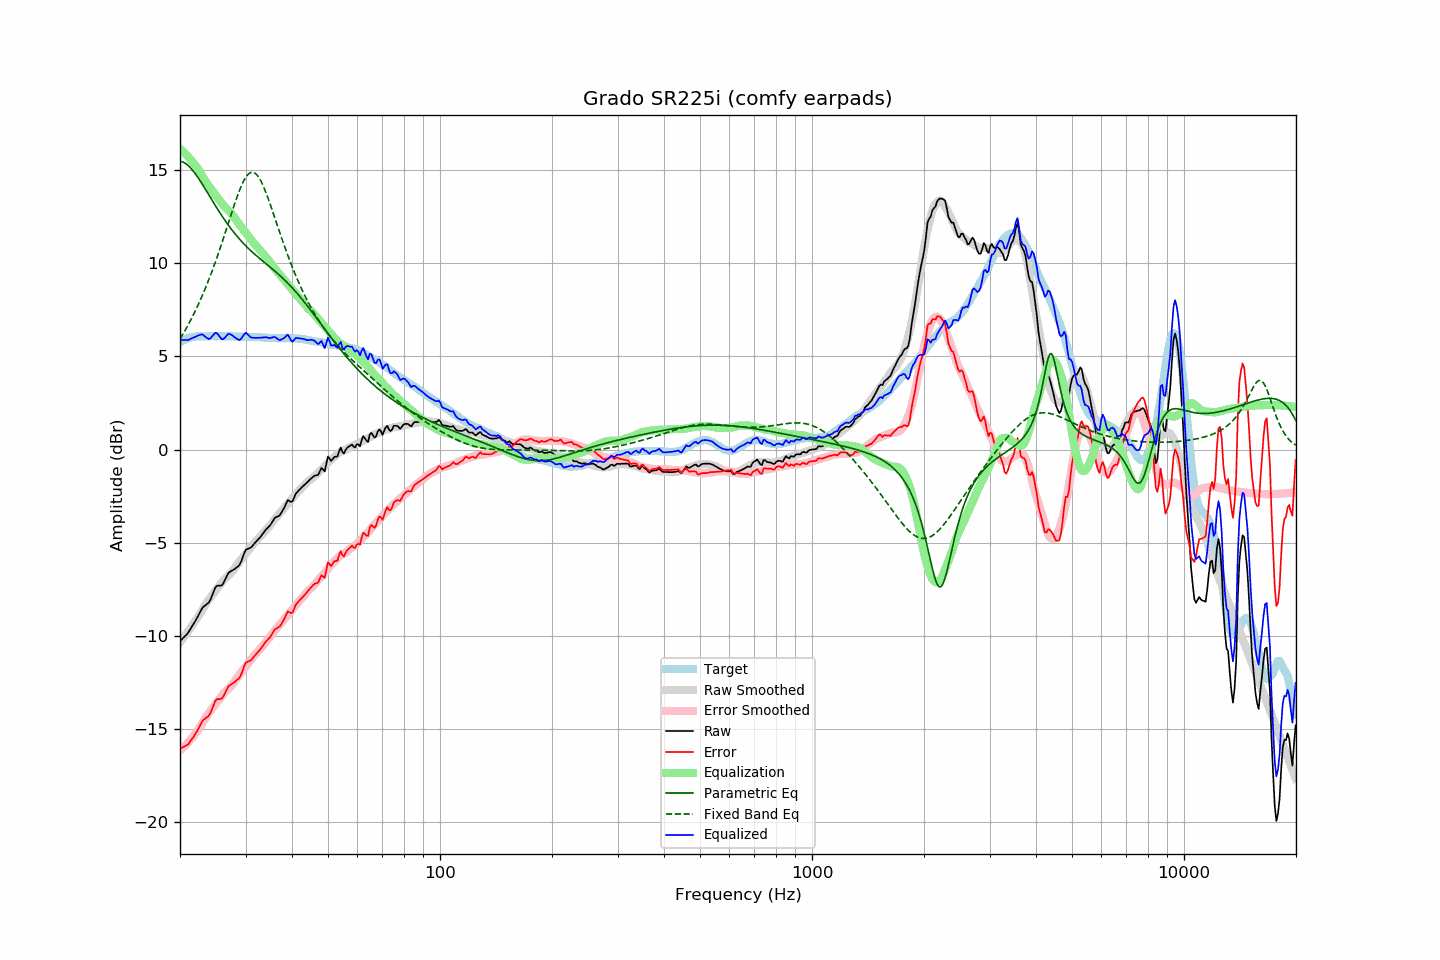

The file beside this chart, header and first rows:
frequency, raw, error, smoothed, error_smoothed, equalization, parametric_eq, fixed_band_eq, equalized_raw, equalized_smoothed, target
20.00, -10.28, -16.05, -10.34, -16.14, 16.14, 15.46, 5.93, 5.86, 5.80, 5.77
20.20, -10.19, -16.01, -10.23, -16.06, 16.06, 15.45, 6.08, 5.87, 5.83, 5.82
20.40, -10.10, -15.97, -10.12, -15.98, 15.98, 15.42, 6.22, 5.88, 5.87, 5.87
20.61, -10.02, -15.92, -10.00, -15.90, 15.90, 15.38, 6.37, 5.88, 5.90, 5.89
20.81, -9.93, -15.88, -9.88, -15.81, 15.81, 15.32, 6.52, 5.88, 5.93, 5.95
21.02, -9.84, -15.83, -9.76, -15.72, 15.72, 15.25, 6.68, 5.88, 5.96, 5.98
21.23, -9.70, -15.71, -9.64, -15.62, 15.62, 15.17, 6.84, 5.92, 5.98, 6.00
21.44, -9.56, -15.58, -9.52, -15.52, 15.52, 15.08, 7.01, 5.96, 6.00, 6.02
21.66, -9.42, -15.47, -9.39, -15.42, 15.42, 14.98, 7.18, 5.99, 6.03, 6.04
21.87, -9.28, -15.33, -9.27, -15.31, 15.31, 14.87, 7.35, 6.03, 6.04, 6.05
22.09, -9.13, -15.20, -9.14, -15.20, 15.20, 14.75, 7.53, 6.07, 6.06, 6.07
22.31, -8.97, -15.05, -9.01, -15.08, 15.08, 14.62, 7.71, 6.11, 6.07, 6.08
22.54, -8.80, -14.88, -8.88, -14.95, 14.95, 14.49, 7.90, 6.15, 6.08, 6.08
22.76, -8.64, -14.72, -8.73, -14.81, 14.81, 14.36, 8.09, 6.17, 6.08, 6.08
22.99, -8.48, -14.55, -8.58, -14.66, 14.66, 14.22, 8.29, 6.18, 6.08, 6.07
23.22, -8.41, -14.48, -8.43, -14.52, 14.52, 14.08, 8.49, 6.10, 6.08, 6.07
23.45, -8.34, -14.41, -8.29, -14.38, 14.38, 13.94, 8.70, 6.04, 6.08, 6.07
23.69, -8.27, -14.35, -8.17, -14.25, 14.25, 13.80, 8.92, 5.98, 6.08, 6.08
23.92, -8.20, -14.28, -8.05, -14.13, 14.13, 13.66, 9.13, 5.93, 6.08, 6.08
24.16, -8.04, -14.12, -7.93, -14.02, 14.02, 13.51, 9.36, 5.98, 6.08, 6.09
24.40, -7.82, -13.91, -7.82, -13.90, 13.90, 13.37, 9.59, 6.08, 6.08, 6.09
24.65, -7.61, -13.70, -7.70, -13.79, 13.79, 13.23, 9.82, 6.17, 6.08, 6.08
24.89, -7.40, -13.48, -7.59, -13.67, 13.67, 13.09, 10.06, 6.27, 6.08, 6.08
25.14, -7.31, -13.39, -7.47, -13.56, 13.56, 12.95, 10.31, 6.24, 6.08, 6.08
25.39, -7.30, -13.39, -7.36, -13.44, 13.44, 12.82, 10.56, 6.14, 6.08, 6.09
25.65, -7.30, -13.39, -7.24, -13.33, 13.33, 12.68, 10.81, 6.02, 6.09, 6.09
25.91, -7.29, -13.37, -7.13, -13.21, 13.21, 12.55, 11.07, 5.92, 6.08, 6.08
26.16, -7.17, -13.25, -7.02, -13.10, 13.10, 12.42, 11.33, 5.94, 6.08, 6.08
26.43, -6.99, -13.07, -6.93, -13.01, 13.01, 12.30, 11.60, 6.01, 6.08, 6.08
26.69, -6.81, -12.89, -6.85, -12.93, 12.93, 12.17, 11.86, 6.12, 6.08, 6.07
26.96, -6.63, -12.72, -6.77, -12.85, 12.85, 12.05, 12.13, 6.22, 6.07, 6.08
27.23, -6.56, -12.64, -6.69, -12.76, 12.76, 11.94, 12.40, 6.20, 6.07, 6.08
27.50, -6.51, -12.59, -6.60, -12.67, 12.67, 11.82, 12.67, 6.16, 6.07, 6.08
27.77, -6.46, -12.53, -6.49, -12.56, 12.56, 11.71, 12.93, 6.10, 6.07, 6.07
28.05, -6.41, -12.48, -6.37, -12.44, 12.44, 11.60, 13.19, 6.02, 6.07, 6.07
28.33, -6.34, -12.40, -6.24, -12.31, 12.31, 11.50, 13.44, 5.97, 6.07, 6.06
28.62, -6.27, -12.33, -6.12, -12.19, 12.19, 11.40, 13.68, 5.91, 6.06, 6.05
28.90, -6.19, -12.25, -6.01, -12.07, 12.07, 11.30, 13.91, 5.88, 6.06, 6.06
29.19, -6.02, -12.07, -5.90, -11.96, 11.96, 11.20, 14.12, 5.94, 6.06, 6.05
29.48, -5.79, -11.86, -5.80, -11.86, 11.86, 11.11, 14.31, 6.07, 6.06, 6.07
29.78, -5.55, -11.61, -5.69, -11.75, 11.75, 11.02, 14.48, 6.20, 6.06, 6.06
30.08, -5.37, -11.44, -5.58, -11.64, 11.64, 10.93, 14.62, 6.26, 6.05, 6.06
30.38, -5.33, -11.38, -5.47, -11.52, 11.52, 10.84, 14.74, 6.19, 6.05, 6.05
30.68, -5.30, -11.35, -5.36, -11.41, 11.41, 10.76, 14.82, 6.10, 6.05, 6.05
30.99, -5.26, -11.31, -5.24, -11.29, 11.29, 10.68, 14.87, 6.03, 6.05, 6.05
31.30, -5.17, -11.22, -5.13, -11.18, 11.18, 10.60, 14.89, 6.00, 6.05, 6.05
31.61, -5.07, -11.11, -5.03, -11.07, 11.07, 10.52, 14.87, 6.00, 6.04, 6.04
31.93, -4.97, -11.01, -4.93, -10.97, 10.97, 10.44, 14.81, 6.00, 6.04, 6.04
32.24, -4.88, -10.91, -4.84, -10.88, 10.88, 10.37, 14.73, 6.00, 6.03, 6.03
32.57, -4.78, -10.82, -4.75, -10.78, 10.78, 10.30, 14.61, 6.00, 6.03, 6.03
32.89, -4.69, -10.72, -4.67, -10.69, 10.69, 10.22, 14.46, 6.00, 6.02, 6.03
33.22, -4.58, -10.60, -4.57, -10.59, 10.59, 10.15, 14.29, 6.01, 6.02, 6.02
33.55, -4.46, -10.48, -4.47, -10.48, 10.48, 10.08, 14.10, 6.02, 6.01, 6.02
33.89, -4.34, -10.34, -4.36, -10.37, 10.37, 10.01, 13.90, 6.03, 6.01, 6.00
34.23, -4.24, -10.25, -4.26, -10.26, 10.26, 9.94, 13.67, 6.02, 6.00, 6.01
34.57, -4.16, -10.16, -4.16, -10.16, 10.16, 9.87, 13.44, 6.00, 6.00, 6.00
34.92, -4.07, -10.06, -4.07, -10.06, 10.06, 9.80, 13.19, 5.99, 5.99, 5.99
35.27, -3.94, -9.93, -3.96, -9.95, 9.95, 9.72, 12.94, 6.01, 5.99, 5.99
35.62, -3.80, -9.79, -3.84, -9.83, 9.83, 9.65, 12.69, 6.03, 5.99, 5.98
35.97, -3.66, -9.64, -3.73, -9.71, 9.71, 9.58, 12.43, 6.05, 5.98, 5.98
... 635 more rows
